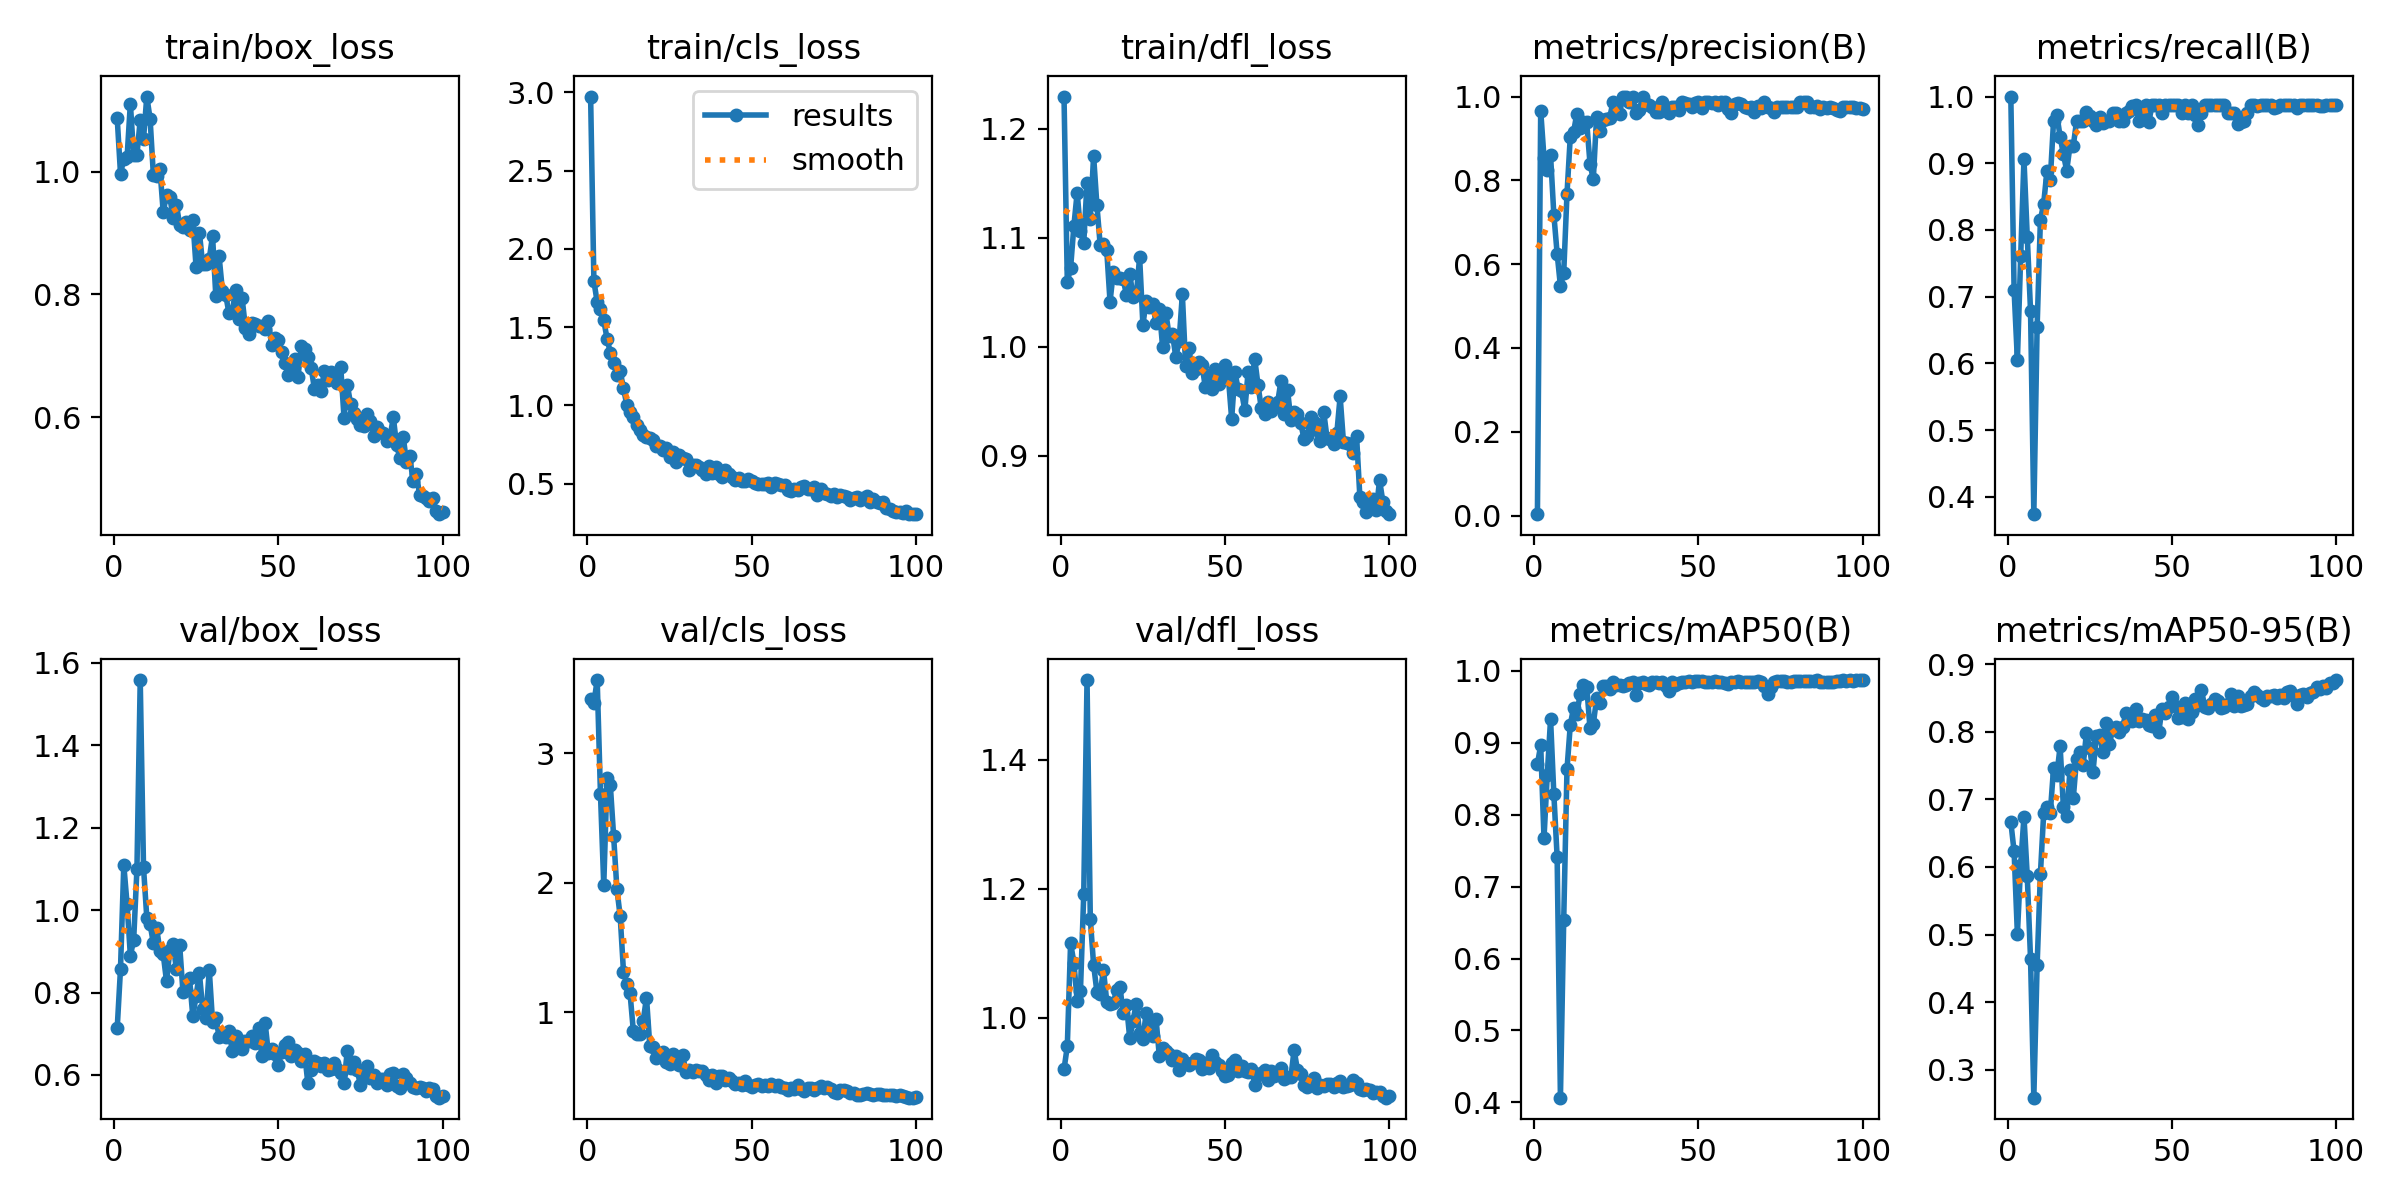

Source data for this figure (header and first rows):
epoch, train/box_loss, train/cls_loss, train/dfl_loss, metrics/precision(B), metrics/recall(B), metrics/mAP50(B), metrics/mAP50-95(B), val/box_loss, val/cls_loss, val/dfl_loss, lr/pg0, lr/pg1, lr/pg2
1, 1.087, 2.973, 1.23, 0.00333, 1, 0.8703, 0.6664, 0.7143, 3.421, 0.9203, 0.00034, 0.00034, 0.00034
2, 0.997, 1.793, 1.06, 0.9664, 0.7095, 0.8964, 0.623, 0.8572, 3.391, 0.9559, 0.0006931, 0.0006931, 0.0006931
3, 1.02, 1.66, 1.072, 0.8542, 0.6049, 0.7673, 0.5008, 1.11, 3.565, 1.116, 0.001039, 0.001039, 0.001039
4, 1.024, 1.615, 1.111, 0.8257, 0.7602, 0.8555, 0.6031, 1.014, 2.684, 1.086, 0.001378, 0.001378, 0.001378
5, 1.111, 1.544, 1.141, 0.8594, 0.9059, 0.9329, 0.6744, 0.8899, 1.98, 1.026, 0.00171, 0.00171, 0.00171
6, 1.027, 1.426, 1.107, 0.7179, 0.7901, 0.8285, 0.5867, 0.9267, 2.812, 1.042, 0.001901, 0.001901, 0.001901
7, 1.028, 1.337, 1.095, 0.6253, 0.679, 0.7412, 0.4641, 1.099, 2.752, 1.192, 0.001901, 0.001901, 0.001901
8, 1.084, 1.269, 1.151, 0.5478, 0.3739, 0.4066, 0.2588, 1.558, 2.359, 1.524, 0.001881, 0.001881, 0.001881
9, 1.053, 1.194, 1.117, 0.5787, 0.6543, 0.6537, 0.4547, 1.104, 1.95, 1.153, 0.001861, 0.001861, 0.001861
10, 1.123, 1.218, 1.175, 0.768, 0.8148, 0.8632, 0.5894, 0.9817, 1.739, 1.082, 0.001842, 0.001842, 0.001842
11, 1.086, 1.109, 1.13, 0.9046, 0.8395, 0.9246, 0.6796, 0.9655, 1.312, 1.041, 0.001822, 0.001822, 0.001822
12, 0.9945, 1.005, 1.093, 0.9153, 0.8889, 0.9489, 0.688, 0.9198, 1.221, 1.037, 0.001802, 0.001802, 0.001802
13, 0.9932, 0.9611, 1.094, 0.9594, 0.8753, 0.9399, 0.6795, 0.9564, 1.145, 1.075, 0.001782, 0.001782, 0.001782
14, 1.004, 0.925, 1.088, 0.9255, 0.963, 0.9682, 0.746, 0.9001, 0.8528, 1.025, 0.001762, 0.001762, 0.001762
15, 0.934, 0.8734, 1.041, 0.9403, 0.9728, 0.9803, 0.736, 0.8931, 0.8281, 1.021, 0.001743, 0.001743, 0.001743
16, 0.9625, 0.8453, 1.069, 0.9384, 0.9397, 0.9781, 0.7784, 0.8273, 0.8279, 1.022, 0.001723, 0.001723, 0.001723
17, 0.9594, 0.812, 1.063, 0.8397, 0.9136, 0.9204, 0.688, 0.9024, 0.9329, 1.044, 0.001703, 0.001703, 0.001703
18, 0.9246, 0.796, 1.063, 0.8024, 0.8889, 0.9258, 0.675, 0.9175, 1.113, 1.048, 0.001683, 0.001683, 0.001683
19, 0.9459, 0.7902, 1.062, 0.951, 0.9259, 0.9618, 0.7434, 0.8574, 0.7418, 1.008, 0.001663, 0.001663, 0.001663
20, 0.9139, 0.7793, 1.048, 0.9187, 0.9259, 0.9555, 0.7014, 0.9148, 0.7328, 1.021, 0.001644, 0.001644, 0.001644
21, 0.9102, 0.7428, 1.067, 0.9451, 0.963, 0.9785, 0.7601, 0.8014, 0.6445, 0.9681, 0.001624, 0.001624, 0.001624
22, 0.9173, 0.7382, 1.046, 0.9475, 0.963, 0.9784, 0.77, 0.806, 0.6581, 0.9958, 0.001604, 0.001604, 0.001604
23, 0.9042, 0.7178, 1.048, 0.9499, 0.963, 0.9746, 0.75, 0.8341, 0.6955, 1.022, 0.001584, 0.001584, 0.001584
24, 0.9211, 0.7301, 1.082, 0.9875, 0.9769, 0.9846, 0.7979, 0.7421, 0.6179, 0.9764, 0.001564, 0.001564, 0.001564
25, 0.8439, 0.6736, 1.02, 0.9633, 0.9713, 0.9805, 0.7757, 0.7919, 0.5979, 0.967, 0.001545, 0.001545, 0.001545
26, 0.9009, 0.7052, 1.042, 0.9593, 0.963, 0.9807, 0.7401, 0.8468, 0.6784, 1.008, 0.001525, 0.001525, 0.001525
27, 0.8487, 0.6403, 1.037, 1, 0.9566, 0.9794, 0.7933, 0.761, 0.6098, 0.9888, 0.001505, 0.001505, 0.001505
28, 0.8492, 0.6817, 1.039, 1, 0.97, 0.981, 0.7946, 0.7383, 0.591, 0.9713, 0.001485, 0.001485, 0.001485
29, 0.8578, 0.6672, 1.022, 0.9873, 0.9604, 0.9829, 0.7694, 0.8555, 0.6716, 0.9982, 0.001465, 0.001465, 0.001465
30, 0.8954, 0.6579, 1.035, 0.9993, 0.963, 0.9847, 0.8126, 0.7291, 0.536, 0.9404, 0.001446, 0.001446, 0.001446
31, 0.797, 0.5849, 0.9995, 0.96, 0.963, 0.9664, 0.7814, 0.7379, 0.5496, 0.9533, 0.001426, 0.001426, 0.001426
32, 0.8618, 0.6181, 1.031, 0.9667, 0.9753, 0.9829, 0.804, 0.6927, 0.5356, 0.9483, 0.001406, 0.001406, 0.001406
33, 0.806, 0.6217, 1.01, 1, 0.9747, 0.9849, 0.8064, 0.6983, 0.5549, 0.9443, 0.001386, 0.001386, 0.001386
34, 0.7996, 0.6042, 1.012, 0.9829, 0.963, 0.9817, 0.7991, 0.6924, 0.5421, 0.9342, 0.001366, 0.001366, 0.001366
35, 0.769, 0.5856, 0.9907, 0.9803, 0.963, 0.9797, 0.8067, 0.706, 0.5432, 0.9411, 0.001347, 0.001347, 0.001347
36, 0.7705, 0.5645, 1.005, 0.9747, 0.9753, 0.9842, 0.8271, 0.6585, 0.5159, 0.9191, 0.001327, 0.001327, 0.001327
37, 0.8074, 0.6137, 1.048, 0.9635, 0.9782, 0.9848, 0.821, 0.6955, 0.479, 0.9358, 0.001307, 0.001307, 0.001307
38, 0.7606, 0.5664, 0.982, 0.9638, 0.9856, 0.9834, 0.8156, 0.6859, 0.5125, 0.9303, 0.001287, 0.001287, 0.001287
39, 0.7935, 0.6095, 0.9993, 0.9859, 0.9877, 0.9838, 0.8331, 0.663, 0.4501, 0.9272, 0.001267, 0.001267, 0.001267
40, 0.7459, 0.5614, 0.9761, 0.9716, 0.963, 0.9783, 0.8162, 0.6814, 0.5043, 0.9303, 0.001248, 0.001248, 0.001248
41, 0.735, 0.5436, 0.9797, 0.9606, 0.9753, 0.9714, 0.818, 0.6819, 0.5071, 0.9367, 0.001228, 0.001228, 0.001228
42, 0.7541, 0.5863, 0.9864, 0.9756, 0.9872, 0.9841, 0.817, 0.695, 0.4766, 0.9351, 0.001208, 0.001208, 0.001208
43, 0.7521, 0.5602, 0.9828, 0.975, 0.9625, 0.9804, 0.8104, 0.6767, 0.4905, 0.9213, 0.001188, 0.001188, 0.001188
44, 0.748, 0.5439, 0.9626, 0.968, 0.9877, 0.9829, 0.8088, 0.7149, 0.4708, 0.9293, 0.001168, 0.001168, 0.001168
45, 0.7492, 0.523, 0.974, 0.9873, 0.9877, 0.9843, 0.8245, 0.6461, 0.4472, 0.923, 0.001149, 0.001149, 0.001149
46, 0.744, 0.5351, 0.9609, 0.9855, 0.9877, 0.985, 0.7993, 0.7261, 0.4485, 0.9431, 0.001129, 0.001129, 0.001129
47, 0.7562, 0.5173, 0.9792, 0.9816, 0.9753, 0.9865, 0.8342, 0.6523, 0.4367, 0.9309, 0.001109, 0.001109, 0.001109
48, 0.7169, 0.5179, 0.9654, 0.9744, 0.9877, 0.9841, 0.8276, 0.6623, 0.4641, 0.9274, 0.001089, 0.001089, 0.001089
49, 0.7282, 0.5314, 0.976, 0.9839, 0.9877, 0.986, 0.8365, 0.6498, 0.4378, 0.9183, 0.001069, 0.001069, 0.001069
50, 0.7257, 0.5206, 0.9834, 0.9862, 0.9877, 0.9863, 0.8511, 0.6253, 0.42, 0.9094, 0.00105, 0.00105, 0.00105
51, 0.7058, 0.5062, 0.9719, 0.9738, 0.9877, 0.9855, 0.838, 0.6547, 0.4366, 0.9122, 0.00103, 0.00103, 0.00103
52, 0.6878, 0.4985, 0.9338, 0.9877, 0.9871, 0.9848, 0.8198, 0.6722, 0.4482, 0.9301, 0.00101, 0.00101, 0.00101
53, 0.6686, 0.5009, 0.9765, 0.9871, 0.9753, 0.984, 0.8211, 0.6812, 0.4315, 0.935, 0.0009902, 0.0009902, 0.0009902
54, 0.6732, 0.5008, 0.9608, 0.9848, 0.9877, 0.9852, 0.8418, 0.6471, 0.433, 0.9182, 0.0009704, 0.0009704, 0.0009704
55, 0.6955, 0.5059, 0.9591, 0.9875, 0.975, 0.9853, 0.8183, 0.6595, 0.4329, 0.9259, 0.0009506, 0.0009506, 0.0009506
56, 0.6653, 0.4786, 0.9416, 0.9801, 0.9877, 0.9848, 0.8288, 0.6531, 0.445, 0.9181, 0.0009308, 0.0009308, 0.0009308
57, 0.7166, 0.5047, 0.977, 0.9875, 0.972, 0.9841, 0.8483, 0.6334, 0.4259, 0.9156, 0.000911, 0.000911, 0.000911
58, 0.7105, 0.496, 0.9631, 0.9873, 0.9581, 0.9837, 0.8393, 0.6521, 0.4351, 0.9213, 0.0008912, 0.0008912, 0.0008912
59, 0.6986, 0.4902, 0.9891, 0.97, 0.9753, 0.9818, 0.8614, 0.5802, 0.4179, 0.8967, 0.0008714, 0.0008714, 0.0008714
60, 0.6803, 0.4918, 0.9653, 0.9618, 0.9877, 0.9847, 0.8366, 0.6126, 0.4108, 0.9107, 0.0008516, 0.0008516, 0.0008516
... 40 more rows
